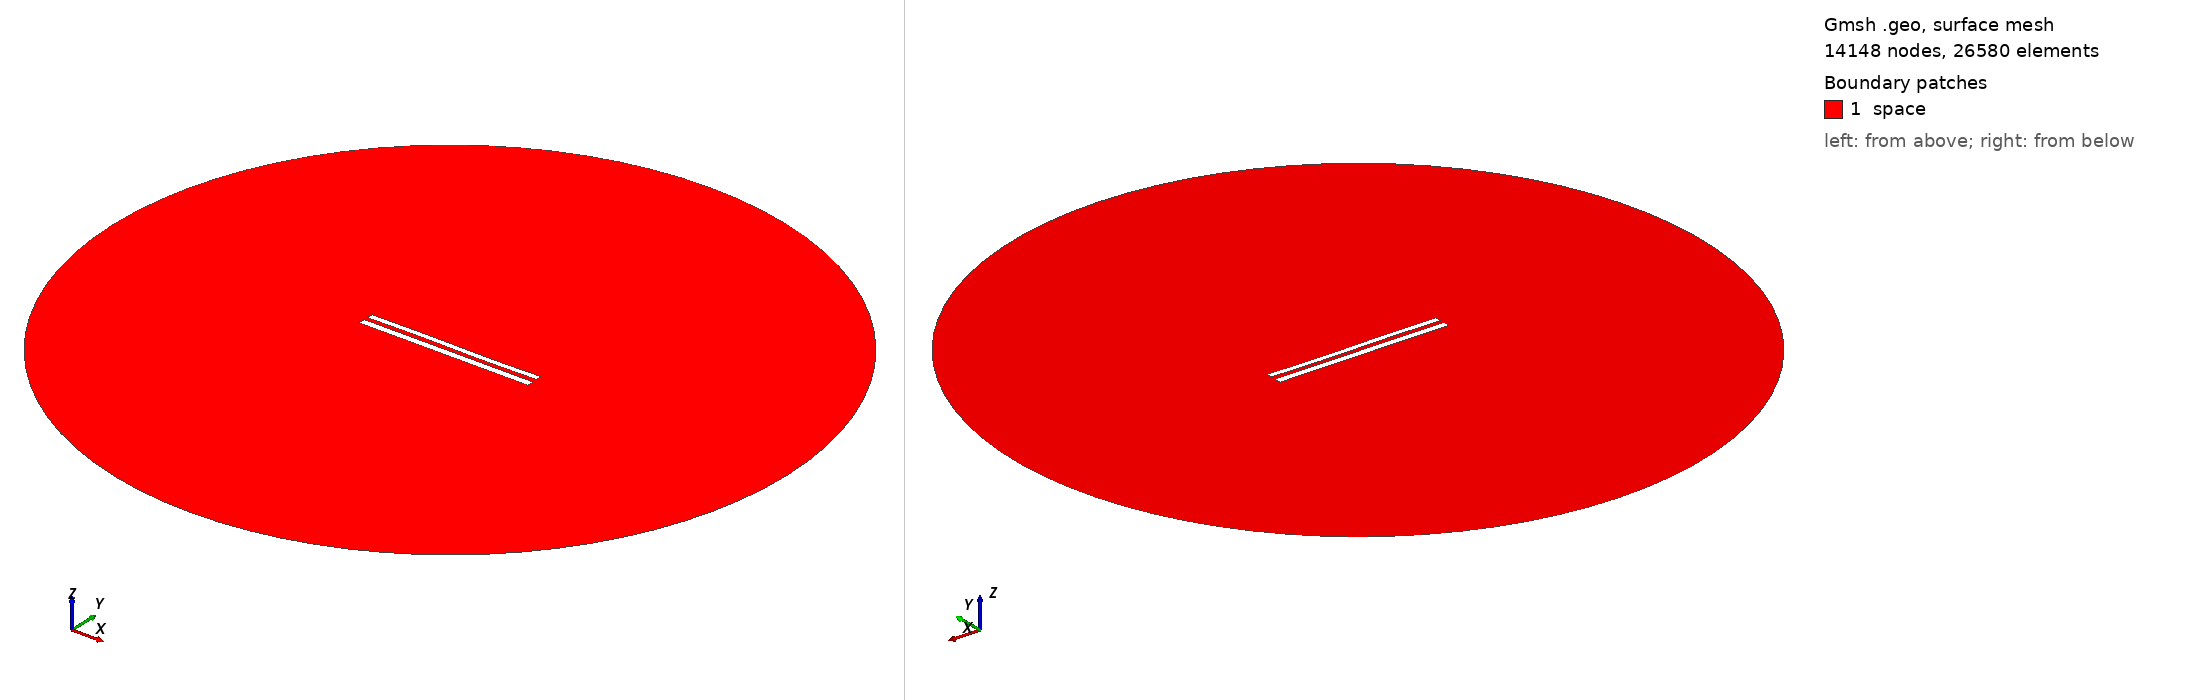

Gmsh geometry script, surface-meshed: 14148 nodes, 26580 surface elements. Boundary patches (legend numbers): 1 space. Left view from above one corner, right view from below the opposite corner. Legend entries are the model's physical surfaces. The drawing asked Gmsh for element sizes between 1% and 20% of the model's largest extent; the script's own settings can give other sizes.

=== 9198.geo (drawn) ===
//---------------------------------------
// Geometry kernel
//---------------------------------------

SetFactory("OpenCASCADE");



//---------------------------------------
// Parameters of the geometry
//---------------------------------------

// Overetch of the upper plate
overetch = 0.25;

// Distance between the plates
distance = 2.5;

// Discretization over the x axis (for the deformation)
nx = 50; 

// Length of the plate
L = 100 - overetch; 

// Number of modes
n = 4; 

// 1st mode coefficient
coeff(1) = 0.07499999999999998;
beta(1) = 0.596864 * 3.1415926535 / L;

// 2nd mode coefficient
coeff(2) = 0.0;
beta(2) = 1.49418 * 3.1415926535 / L;

// 3rd mode coefficient
coeff(3) = 0.15;
beta(3) = 2.50025 * 3.1415926535 / L;

// 4th mode coefficient
coeff(4) = 0.0;
beta(4) = 3.49999 * 3.1415926535 / L;



//---------------------------------------
// Upper plate (deformed rectangle)
//---------------------------------------

// Coordiantes of the upper plate
xmin = -50;
xmax = 50 - overetch;

// Height of the upper plate
yheight = 4 - 2 * overetch;

// Indexes of the points
UpperID[] = {};
LowerID[] = {};
LeftID[] = {};
RightID[] = {};

// Point index
p = 1;

// Horizontal edges
For i In {1:nx}
    x = xmin + (i-1)*(xmax - xmin)/(nx-1);

    y_bottom = distance / 2 + overetch;
    For j In {1:n}
        C = (Cosh(beta(j)*L) + Cos(beta(j)*L)) / (Sinh(beta(j)*L) + Sin(beta(j)*L));
        y_bottom  = y_bottom + coeff(j) * (Cosh(beta(j)*(x+50)) - Cos(beta(j)*(x+50)) - C * (Sinh(beta(j)*(x+50)) - Sin(beta(j)*(x+50))));
    EndFor

    y_top = y_bottom + yheight;

    Point(p) = {x, y_top, 0, 1.0};
    UpperID[i] = p;
    p = p + 1;

    Point(p) = {x, y_bottom, 0, 1.0};
    LowerID[i] = p;
    p = p + 1;
EndFor

// Create point lists
UpperPts[] = {}; LowerPts[] = {};
For i In {1:nx}
  UpperPts[] += {UpperID[i]};
  LowerPts[] += {LowerID[i]};
EndFor

// Build splines
Spline(1) = {UpperPts[]};
Spline(2) = {LowerPts[]};
Line(3) = {LowerPts[nx-1], UpperPts[nx-1]};
Line(4) = {LowerPts[0], UpperPts[0]};

// Build the plane surface
Curve Loop(1) = {2, 3, -1, -4};
Plane Surface(1) = {1};



//---------------------------------------
// Lower plate (rectangle)
//---------------------------------------

// Vertices
Point(1001) = {-50, -1, 0, 1.0};
Point(1002) = { 50, -1, 0, 1.0};
Point(1003) = { 50,  -5, 0, 1.0};
Point(1004) = {-50,  -5, 0, 1.0};

// Edges
Line(5) = {1001, 1002};
Line(6) = {1002, 1003};
Line(7) = {1003, 1004};
Line(8) = {1004, 1001};

// Plane surface
Line Loop(2) = {5, 6, 7, 8};
Plane Surface(2) = {2}; 



//---------------------------------------
// Outer (fictious) boundary
//---------------------------------------

// Points
Point(1005) = {0, 0, 0};       // Center
Point(1006) = {200, 0, 0};     // Start point
Point(1007) = {0, 200, 0};     // 90 degrees
Point(1008) = {-200, 0, 0};    // 180 degrees
Point(1009) = {0, -200, 0};    // 270 degrees

// Circle arcs (each needs start, center, end)
Circle(9) = {1006, 1005, 1007};
Circle(10) = {1007, 1005, 1008};
Circle(11) = {1008, 1005, 1009};
Circle(12) = {1009, 1005, 1006};

// Plane surface for the entire domain
Curve Loop(3) = {9, 10, 11, 12};
Surface(3) = {3};

// Subtract the plates from the whole domain to obtain the actual domain where we want to solve the equations
BooleanDifference{ Surface{3}; Delete; }{ Surface{1}; Surface{2}; Delete; }




//---------------------------------------
// Transfinite Lines/Curves
//---------------------------------------

// Set the number of points on the boundaries
r = 7;

// Plates
Transfinite Curve {1, 2} = 50*r Using Progression 1;
Transfinite Curve {3, 4} = 2*r Using Progression 1;
Transfinite Line {5, 7} = 50*r Using Progression 1;
Transfinite Line {6, 8} = 2*r Using Progression 1;

// Outer boundary
Transfinite Line {9, 10, 11, 12} = 20 Using Progression 1;



//---------------------------------------
// Physical groups
//---------------------------------------                

// Physical curves (boundaries)
Physical Line("force_segment", 10) = {2};
Physical Line("upper_plate", 11) = {1, 3, 4};
Physical Line("lower_plate", 12) = {5, 6, 7, 8};
Physical Line("boundary", 20) = {9, 10, 11, 12};

// Physical Surfaces
Physical Surface("space", 30) = {3};



//---------------------------------------
// 6. Generate the Mesh
//---------------------------------------

// 2D mesh generation
Mesh 2;
